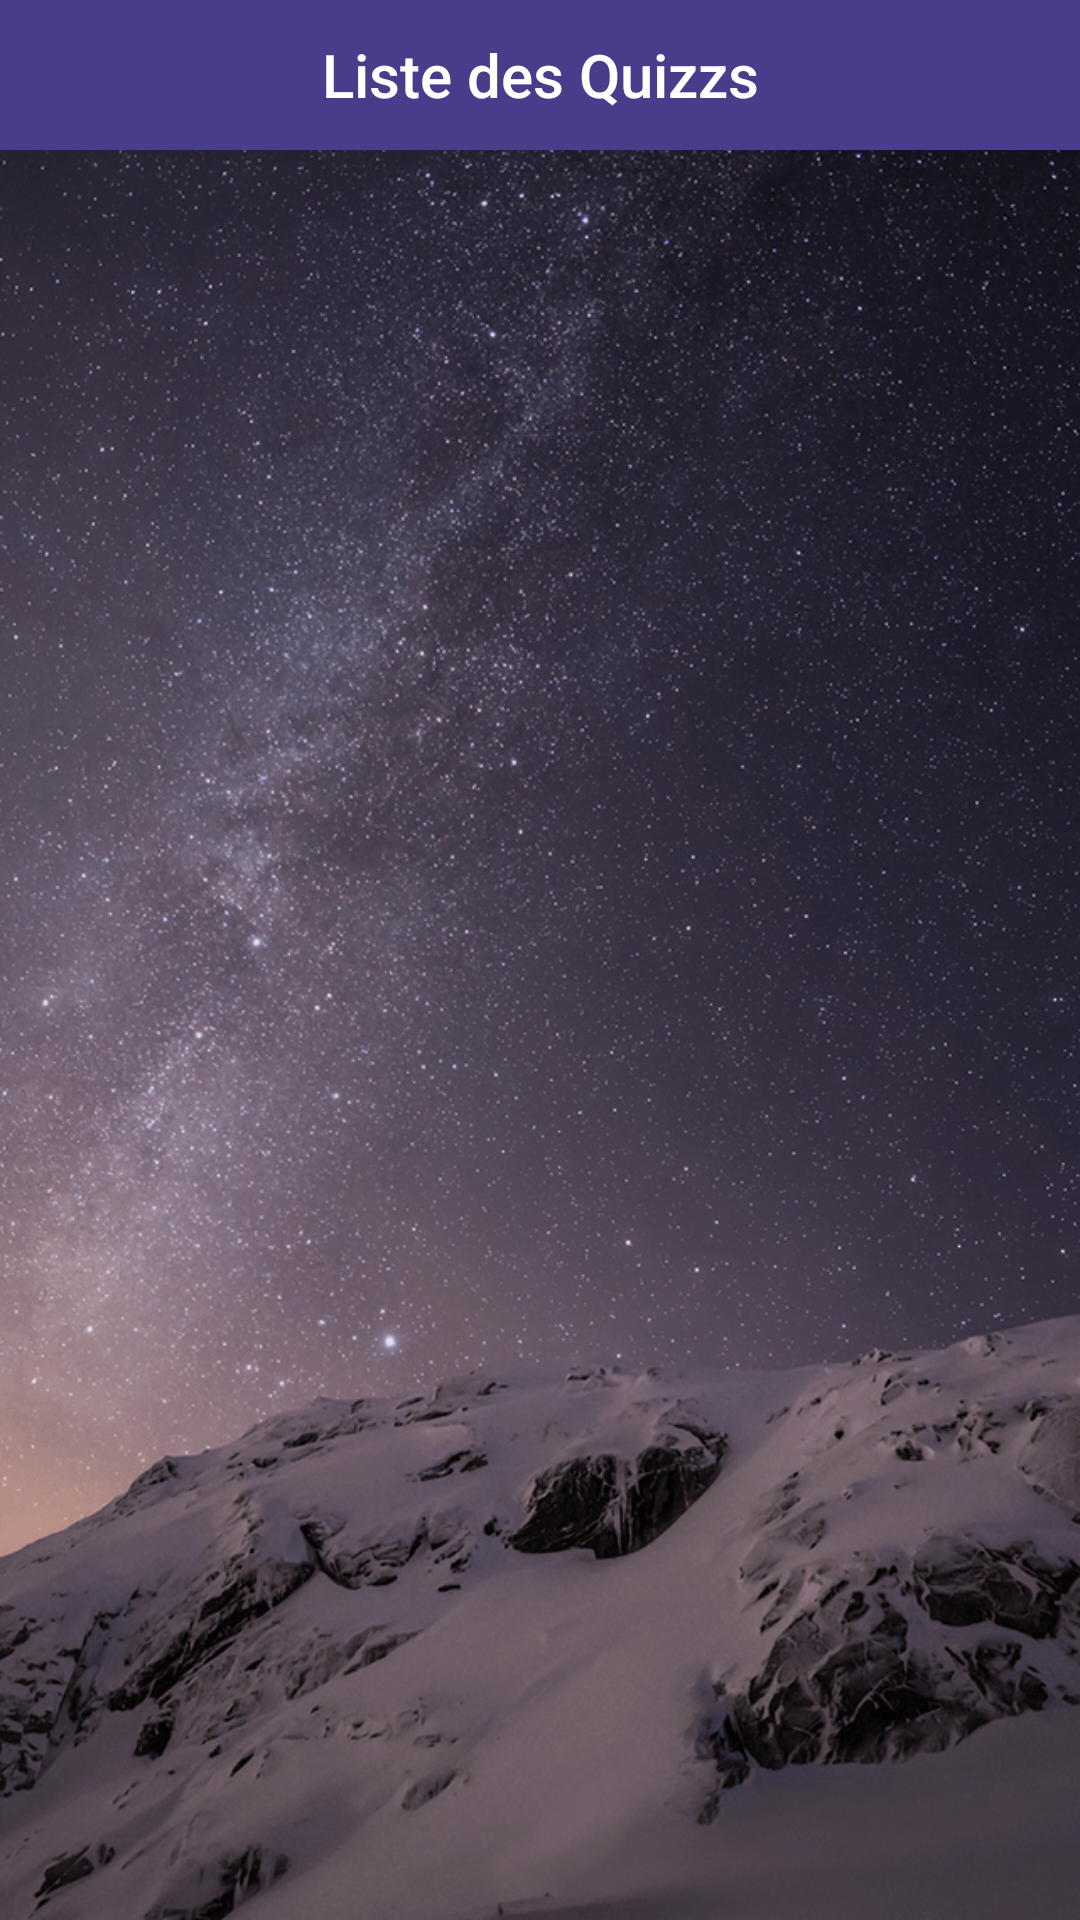

Android layout source for this screen:
<!-- AndroidManifest.xml: application theme AppTheme.NoActionBar -->
<!-- res/layout/activity_quiz_game.xml -->
<?xml version="1.0" encoding="utf-8"?>
<LinearLayout xmlns:android="http://schemas.android.com/apk/res/android"
    xmlns:tools="http://schemas.android.com/tools"
    android:id="@+id/activity_quiz_game"
    android:layout_width="match_parent"
    android:layout_height="match_parent"

    android:orientation="vertical"

    android:background="@drawable/quiz_back"
    >

    <TextView
        android:text="Liste des Quizzs"
        android:layout_width="match_parent"
        android:id="@+id/listequiz_label"
        android:gravity="center"
        android:textColor="@color/White"
        android:textAppearance="@style/TextAppearance.AppCompat.Title"
        android:layout_height="50dp"
        android:background="@color/DarkSlateBlue" />


    <android.support.v7.widget.RecyclerView
        android:layout_width="match_parent"
        android:layout_height="0dp"
        android:layout_weight=".9"
        android:id="@+id/listequiz"
        android:scrollbars="vertical"/>

</LinearLayout>
<!-- resources referenced by this layout -->
<resources>
  <color name="DarkSlateBlue">#483D8B</color>
  <color name="White">#FFFFFF</color>
  <!-- drawable quiz_back: png bitmap (drawable, 420238 bytes) -->
  <style name="AppTheme.NoActionBar">
          <item name="windowActionBar">false</item>
          <item name="windowNoTitle">true</item>
          <item name="android:windowFullscreen">true</item>
      </style>
</resources>
